Run: headless pygame with SDL's dummy video driver; simulated clock (each Clock.tick advances the game by its frame time, no real sleeping); random seed 0; keys injected as events and as key.get_pressed() state; mouse plan: one left click at the window centre at the start of phase 2, then a move to the lower-right quarter at the start of phase 3.
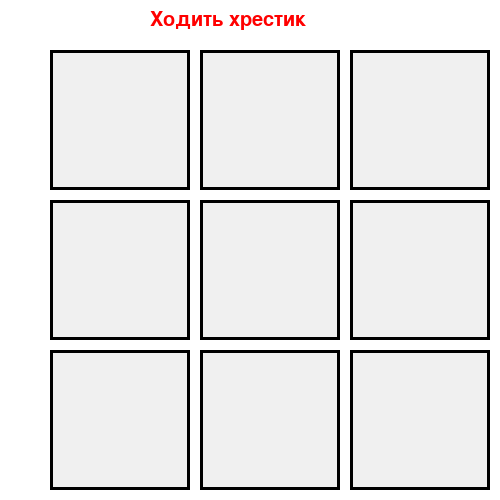
Frame 1 of 4 · flips 1–60 · no input
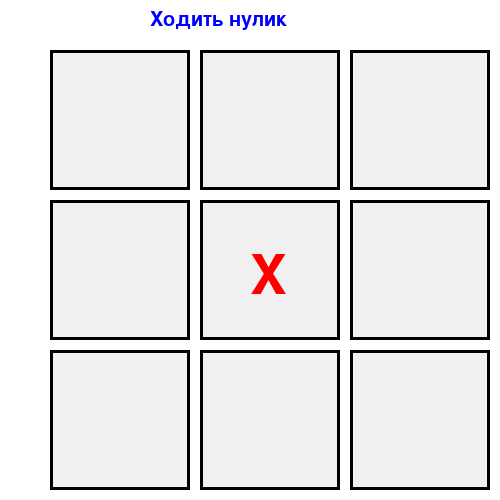
Frame 2 of 4 · flips 61–180 · clicked the window centre · tapped SPACE, RETURN · held RIGHT (→), D
Frame 3 of 4 · flips 181–300 · moved the mouse to the lower-right quarter · held DOWN (↓), S · screen unchanged from frame 2, image omitted
Frame 4 of 4 · flips 301–420 · held LEFT (←), A, UP (↑), W · screen unchanged from frame 3, image omitted

The pygame program that drew these frames:

import pygame
import time
pygame.init()

BACK = (255, 255, 255)  
GRID_COLOR = (0, 0, 0)  
mw = pygame.display.set_mode((500, 500))
mw.fill(BACK)

class Area():
    def __init__(self, x=0, y=0, width=10, height=10, color=None):
        self.rect = pygame.Rect(x, y, width, height)
        self.fill_color = BACK
        if color:
            self.fill_color = color
    
    def color(self, new_color):
        self.fill_color = new_color
    
    def fill(self):
        pygame.draw.rect(mw, self.fill_color, self.rect)
    
    def collidepoint(self, x, y):
        return self.rect.collidepoint(x, y)
    
    def colliderect(self, rect):
        return self.rect.colliderect(rect)

class Label(Area):
    def set_text(self, text, fsize=12, text_color=(0, 0, 0)):
        self.image = pygame.font.SysFont('verdana', fsize).render(text, True, text_color)
    
    def draw(self, shift_x=0, shift_y=0):
        self.fill()
        mw.blit(self.image, (self.rect.x + shift_x, self.rect.y + shift_y))

class GameCell(Area):
    def __init__(self, x, y, row, col):
        super().__init__(x, y, 140, 140, color=(240, 240, 240))
        self.row = row
        self.col = col
        self.value = "" 
        self.label = Label(x + 50, y + 50, 40, 40, (240, 240, 240))
    
    def set_value(self, value):
        self.value = value
        if value == "X":
            self.label.set_text("X", 80, (255, 0, 0))  
        elif value == "O":
            self.label.set_text("O", 80, (0, 0, 255))  
        else:
            self.label.set_text("", 80, (0, 0, 0))
    
    def is_empty(self):
        return self.value == ""
    
    def draw(self):
        self.fill()        
        pygame.draw.rect(mw, GRID_COLOR, self.rect, 3)        
        if self.value != "":
            self.label.draw()

class TicTacToeGame:
    def __init__(self):
        self.current_player = "X"  
        self.game_over = False
        self.winner = ""        
       
        self.cells = []
        for row in range(3):
            cell_row = []
            for col in range(3):
                x = 50 + col * 150  
                y = 50 + row * 150
                cell = GameCell(x, y, row, col)
                cell_row.append(cell)
            self.cells.append(cell_row)
    
    def handle_click(self, mouse_x, mouse_y):
        if self.game_over:
            return
        
        for row in range(3):
            for col in range(3):
                cell = self.cells[row][col]
                if cell.collidepoint(mouse_x, mouse_y) and cell.is_empty():
                    cell.set_value(self.current_player)                    
                    if self.check_winner():
                        self.game_over = True
                        self.winner = self.current_player
                    elif self.is_board_full():
                        self.game_over = True
                        self.winner = "Draw"
                    else:
                        if self.current_player == "X":
                            self.current_player = "O"
                        else:
                            self.current_player = "X"
                    return
    
    def check_winner(self):
        for row in range(3):
            if (self.cells[row][0].value == self.cells[row][1].value == 
                self.cells[row][2].value != ""):
                return True
        
        for col in range(3):
            if (self.cells[0][col].value == self.cells[1][col].value == 
                self.cells[2][col].value != ""):
                return True
        
        if (self.cells[0][0].value == self.cells[1][1].value == 
            self.cells[2][2].value != ""):
            return True
        
        if (self.cells[0][2].value == self.cells[1][1].value == 
            self.cells[2][0].value != ""):
            return True
        
        return False
    
    def is_board_full(self):
        for row in range(3):
            for col in range(3):
                if self.cells[row][col].is_empty():
                    return False
        return True
    
    def draw(self):
        for row in range(3):
            for col in range(3):
                self.cells[row][col].draw()


game = True
clock = pygame.time.Clock()
tic_tac_toe = TicTacToeGame()


while game:
    mw.fill(BACK)
    
    for event in pygame.event.get():
        if event.type == pygame.QUIT:
            game = False
        elif event.type == pygame.MOUSEBUTTONDOWN:
            if event.button == 1:  
                mouse_x, mouse_y = event.pos
                tic_tac_toe.handle_click(mouse_x, mouse_y)
    
    tic_tac_toe.draw()
    
    if tic_tac_toe.game_over:
        if tic_tac_toe.winner == "Draw":
            result_text = Label(150, 10, 200, 30, BACK)
            result_text.set_text("Нічия!", 24, (100, 100, 100))
        else:
            result_text = Label(150, 10, 200, 30, BACK)
            if tic_tac_toe.winner == "X":
                result_text.set_text("Виграв хрестик", 30, (255, 0, 0))
            else:
                result_text.set_text("Виграв нулик", 30, (0, 0, 255))
        result_text.draw()
        
        restart_text = Label(120, 460, 260, 30, BACK)
        restart_text.set_text("Перезапусти гру", 36, (100, 100, 100))
        restart_text.draw()
    else:
        
        current_text = Label(150, 10, 200, 30, BACK)
        if tic_tac_toe.current_player == "X":
            current_text.set_text("Ходить хрестик", 30, (255, 0, 0))
        else:
            current_text.set_text("Ходить нулик", 30, (0, 0, 255))
        current_text.draw()
    
    pygame.display.update()
    clock.tick(60)

pygame.quit() 
